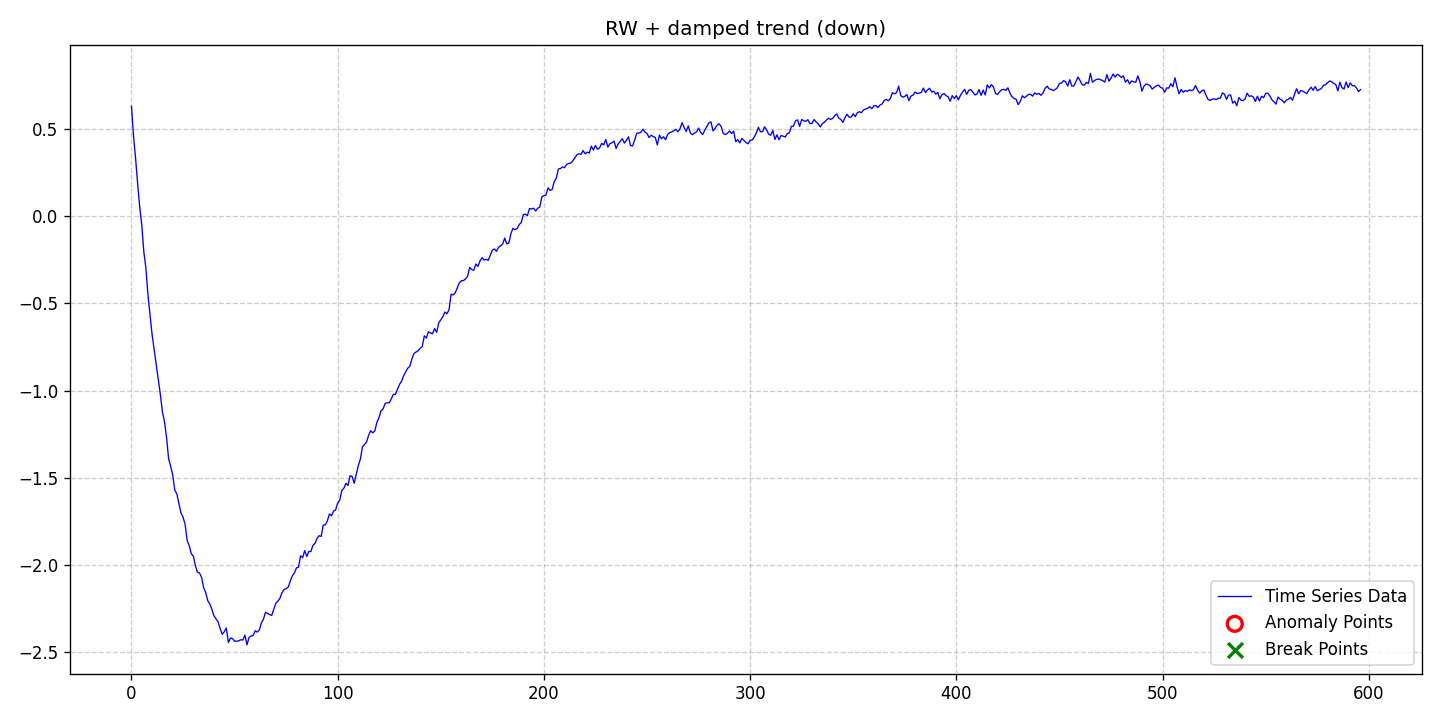

The table this chart was drawn from, first rows:
date, data, stationary, det_lin_up, det_lin_down, det_quad, det_cubic, det_exp, det_damped, stoc_trend, volatility, single_seas, multiple_seas, point_anom_single, point_anom_multi, collect_anom, context_anom, mean_shift, var_shift, trend_shift, point_anom_count, point_anom_location, point_anom_point, collect_anom_count
2020-01-01, 0.6302, 0, 0, 0, 0, 0, 0, 1, 1, 0, 0, 0, 0, 0, 0, 0, 0, 0, 0, 0, none, , 0
2020-01-02, 0.4592, 0, 0, 0, 0, 0, 0, 1, 1, 0, 0, 0, 0, 0, 0, 0, 0, 0, 0, 0, none, , 0
2020-01-03, 0.3305, 0, 0, 0, 0, 0, 0, 1, 1, 0, 0, 0, 0, 0, 0, 0, 0, 0, 0, 0, none, , 0
2020-01-04, 0.1848, 0, 0, 0, 0, 0, 0, 1, 1, 0, 0, 0, 0, 0, 0, 0, 0, 0, 0, 0, none, , 0
2020-01-05, 0.05231, 0, 0, 0, 0, 0, 0, 1, 1, 0, 0, 0, 0, 0, 0, 0, 0, 0, 0, 0, none, , 0
2020-01-06, -0.05184, 0, 0, 0, 0, 0, 0, 1, 1, 0, 0, 0, 0, 0, 0, 0, 0, 0, 0, 0, none, , 0
2020-01-07, -0.2055, 0, 0, 0, 0, 0, 0, 1, 1, 0, 0, 0, 0, 0, 0, 0, 0, 0, 0, 0, none, , 0
2020-01-08, -0.2978, 0, 0, 0, 0, 0, 0, 1, 1, 0, 0, 0, 0, 0, 0, 0, 0, 0, 0, 0, none, , 0
2020-01-09, -0.4533, 0, 0, 0, 0, 0, 0, 1, 1, 0, 0, 0, 0, 0, 0, 0, 0, 0, 0, 0, none, , 0
2020-01-10, -0.5667, 0, 0, 0, 0, 0, 0, 1, 1, 0, 0, 0, 0, 0, 0, 0, 0, 0, 0, 0, none, , 0
2020-01-11, -0.6789, 0, 0, 0, 0, 0, 0, 1, 1, 0, 0, 0, 0, 0, 0, 0, 0, 0, 0, 0, none, , 0
2020-01-12, -0.7662, 0, 0, 0, 0, 0, 0, 1, 1, 0, 0, 0, 0, 0, 0, 0, 0, 0, 0, 0, none, , 0
2020-01-13, -0.8511, 0, 0, 0, 0, 0, 0, 1, 1, 0, 0, 0, 0, 0, 0, 0, 0, 0, 0, 0, none, , 0
2020-01-14, -0.9348, 0, 0, 0, 0, 0, 0, 1, 1, 0, 0, 0, 0, 0, 0, 0, 0, 0, 0, 0, none, , 0
2020-01-15, -1.022, 0, 0, 0, 0, 0, 0, 1, 1, 0, 0, 0, 0, 0, 0, 0, 0, 0, 0, 0, none, , 0
2020-01-16, -1.122, 0, 0, 0, 0, 0, 0, 1, 1, 0, 0, 0, 0, 0, 0, 0, 0, 0, 0, 0, none, , 0
2020-01-17, -1.178, 0, 0, 0, 0, 0, 0, 1, 1, 0, 0, 0, 0, 0, 0, 0, 0, 0, 0, 0, none, , 0
2020-01-18, -1.267, 0, 0, 0, 0, 0, 0, 1, 1, 0, 0, 0, 0, 0, 0, 0, 0, 0, 0, 0, none, , 0
2020-01-19, -1.389, 0, 0, 0, 0, 0, 0, 1, 1, 0, 0, 0, 0, 0, 0, 0, 0, 0, 0, 0, none, , 0
2020-01-20, -1.435, 0, 0, 0, 0, 0, 0, 1, 1, 0, 0, 0, 0, 0, 0, 0, 0, 0, 0, 0, none, , 0
2020-01-21, -1.484, 0, 0, 0, 0, 0, 0, 1, 1, 0, 0, 0, 0, 0, 0, 0, 0, 0, 0, 0, none, , 0
2020-01-22, -1.571, 0, 0, 0, 0, 0, 0, 1, 1, 0, 0, 0, 0, 0, 0, 0, 0, 0, 0, 0, none, , 0
2020-01-23, -1.592, 0, 0, 0, 0, 0, 0, 1, 1, 0, 0, 0, 0, 0, 0, 0, 0, 0, 0, 0, none, , 0
2020-01-24, -1.648, 0, 0, 0, 0, 0, 0, 1, 1, 0, 0, 0, 0, 0, 0, 0, 0, 0, 0, 0, none, , 0
2020-01-25, -1.702, 0, 0, 0, 0, 0, 0, 1, 1, 0, 0, 0, 0, 0, 0, 0, 0, 0, 0, 0, none, , 0
2020-01-26, -1.726, 0, 0, 0, 0, 0, 0, 1, 1, 0, 0, 0, 0, 0, 0, 0, 0, 0, 0, 0, none, , 0
2020-01-27, -1.767, 0, 0, 0, 0, 0, 0, 1, 1, 0, 0, 0, 0, 0, 0, 0, 0, 0, 0, 0, none, , 0
2020-01-28, -1.859, 0, 0, 0, 0, 0, 0, 1, 1, 0, 0, 0, 0, 0, 0, 0, 0, 0, 0, 0, none, , 0
2020-01-29, -1.889, 0, 0, 0, 0, 0, 0, 1, 1, 0, 0, 0, 0, 0, 0, 0, 0, 0, 0, 0, none, , 0
2020-01-30, -1.935, 0, 0, 0, 0, 0, 0, 1, 1, 0, 0, 0, 0, 0, 0, 0, 0, 0, 0, 0, none, , 0
2020-01-31, -1.949, 0, 0, 0, 0, 0, 0, 1, 1, 0, 0, 0, 0, 0, 0, 0, 0, 0, 0, 0, none, , 0
2020-02-01, -2.004, 0, 0, 0, 0, 0, 0, 1, 1, 0, 0, 0, 0, 0, 0, 0, 0, 0, 0, 0, none, , 0
2020-02-02, -2.042, 0, 0, 0, 0, 0, 0, 1, 1, 0, 0, 0, 0, 0, 0, 0, 0, 0, 0, 0, none, , 0
2020-02-03, -2.046, 0, 0, 0, 0, 0, 0, 1, 1, 0, 0, 0, 0, 0, 0, 0, 0, 0, 0, 0, none, , 0
2020-02-04, -2.071, 0, 0, 0, 0, 0, 0, 1, 1, 0, 0, 0, 0, 0, 0, 0, 0, 0, 0, 0, none, , 0
2020-02-05, -2.13, 0, 0, 0, 0, 0, 0, 1, 1, 0, 0, 0, 0, 0, 0, 0, 0, 0, 0, 0, none, , 0
2020-02-06, -2.158, 0, 0, 0, 0, 0, 0, 1, 1, 0, 0, 0, 0, 0, 0, 0, 0, 0, 0, 0, none, , 0
2020-02-07, -2.204, 0, 0, 0, 0, 0, 0, 1, 1, 0, 0, 0, 0, 0, 0, 0, 0, 0, 0, 0, none, , 0
2020-02-08, -2.224, 0, 0, 0, 0, 0, 0, 1, 1, 0, 0, 0, 0, 0, 0, 0, 0, 0, 0, 0, none, , 0
2020-02-09, -2.255, 0, 0, 0, 0, 0, 0, 1, 1, 0, 0, 0, 0, 0, 0, 0, 0, 0, 0, 0, none, , 0
2020-02-10, -2.291, 0, 0, 0, 0, 0, 0, 1, 1, 0, 0, 0, 0, 0, 0, 0, 0, 0, 0, 0, none, , 0
2020-02-11, -2.309, 0, 0, 0, 0, 0, 0, 1, 1, 0, 0, 0, 0, 0, 0, 0, 0, 0, 0, 0, none, , 0
2020-02-12, -2.326, 0, 0, 0, 0, 0, 0, 1, 1, 0, 0, 0, 0, 0, 0, 0, 0, 0, 0, 0, none, , 0
2020-02-13, -2.365, 0, 0, 0, 0, 0, 0, 1, 1, 0, 0, 0, 0, 0, 0, 0, 0, 0, 0, 0, none, , 0
2020-02-14, -2.397, 0, 0, 0, 0, 0, 0, 1, 1, 0, 0, 0, 0, 0, 0, 0, 0, 0, 0, 0, none, , 0
2020-02-15, -2.383, 0, 0, 0, 0, 0, 0, 1, 1, 0, 0, 0, 0, 0, 0, 0, 0, 0, 0, 0, none, , 0
2020-02-16, -2.361, 0, 0, 0, 0, 0, 0, 1, 1, 0, 0, 0, 0, 0, 0, 0, 0, 0, 0, 0, none, , 0
2020-02-17, -2.444, 0, 0, 0, 0, 0, 0, 1, 1, 0, 0, 0, 0, 0, 0, 0, 0, 0, 0, 0, none, , 0
2020-02-18, -2.419, 0, 0, 0, 0, 0, 0, 1, 1, 0, 0, 0, 0, 0, 0, 0, 0, 0, 0, 0, none, , 0
2020-02-19, -2.422, 0, 0, 0, 0, 0, 0, 1, 1, 0, 0, 0, 0, 0, 0, 0, 0, 0, 0, 0, none, , 0
2020-02-20, -2.437, 0, 0, 0, 0, 0, 0, 1, 1, 0, 0, 0, 0, 0, 0, 0, 0, 0, 0, 0, none, , 0
2020-02-21, -2.437, 0, 0, 0, 0, 0, 0, 1, 1, 0, 0, 0, 0, 0, 0, 0, 0, 0, 0, 0, none, , 0
2020-02-22, -2.435, 0, 0, 0, 0, 0, 0, 1, 1, 0, 0, 0, 0, 0, 0, 0, 0, 0, 0, 0, none, , 0
2020-02-23, -2.429, 0, 0, 0, 0, 0, 0, 1, 1, 0, 0, 0, 0, 0, 0, 0, 0, 0, 0, 0, none, , 0
2020-02-24, -2.431, 0, 0, 0, 0, 0, 0, 1, 1, 0, 0, 0, 0, 0, 0, 0, 0, 0, 0, 0, none, , 0
2020-02-25, -2.402, 0, 0, 0, 0, 0, 0, 1, 1, 0, 0, 0, 0, 0, 0, 0, 0, 0, 0, 0, none, , 0
2020-02-26, -2.459, 0, 0, 0, 0, 0, 0, 1, 1, 0, 0, 0, 0, 0, 0, 0, 0, 0, 0, 0, none, , 0
2020-02-27, -2.416, 0, 0, 0, 0, 0, 0, 1, 1, 0, 0, 0, 0, 0, 0, 0, 0, 0, 0, 0, none, , 0
2020-02-28, -2.407, 0, 0, 0, 0, 0, 0, 1, 1, 0, 0, 0, 0, 0, 0, 0, 0, 0, 0, 0, none, , 0
2020-02-29, -2.405, 0, 0, 0, 0, 0, 0, 1, 1, 0, 0, 0, 0, 0, 0, 0, 0, 0, 0, 0, none, , 0
... 537 more rows
